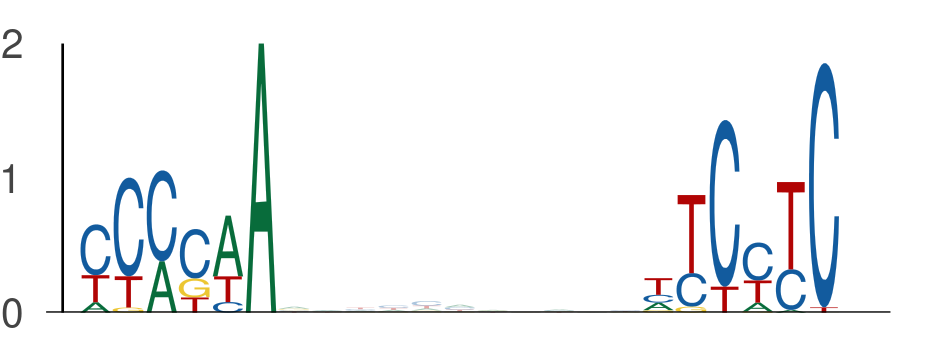

Values plotted in this chart, from the file beside it:
seq_index, start_position, end_position, is_reversed_complement
4985, 109, 115, 0
4985, 126, 132, 0
5974, 130, 136, 0
5974, 147, 153, 0
3287, 99, 105, 0
3287, 116, 122, 0
3287, 100, 106, 0
3287, 117, 123, 0
1373, 55, 61, 0
1373, 72, 78, 0
2535, 76, 82, 0
2535, 93, 99, 0
4755, 44, 50, 0
4755, 61, 67, 0
794, 112, 118, 0
794, 129, 135, 0
1492, 55, 61, 0
1492, 72, 78, 0
247, 23, 29, 0
247, 40, 46, 0
247, 103, 109, 0
247, 120, 126, 0
3736, 72, 78, 0
3736, 89, 95, 0
974, 116, 122, 0
974, 133, 139, 0
2584, 111, 117, 0
2584, 128, 134, 0
5780, 58, 64, 0
5780, 75, 81, 0
4593, 128, 134, 0
4593, 145, 151, 0
1434, 77, 83, 0
1434, 94, 100, 0
3900, 88, 94, 0
3900, 105, 111, 0
3798, 55, 61, 0
3798, 72, 78, 0
319, 57, 63, 0
319, 74, 80, 0
6073, 77, 83, 0
6073, 94, 100, 0
1290, 77, 83, 0
1290, 94, 100, 0
1949, 98, 104, 0
1949, 115, 121, 0
5849, 52, 58, 0
5849, 69, 75, 0
857, 58, 64, 0
857, 75, 81, 0
3910, 113, 119, 0
3910, 130, 136, 0
2781, 133, 139, 0
2781, 150, 156, 0
5926, 55, 61, 0
5926, 72, 78, 0
2348, 58, 64, 0
2348, 75, 81, 0
1017, 124, 130, 0
1017, 141, 147, 0
... 416 more rows
